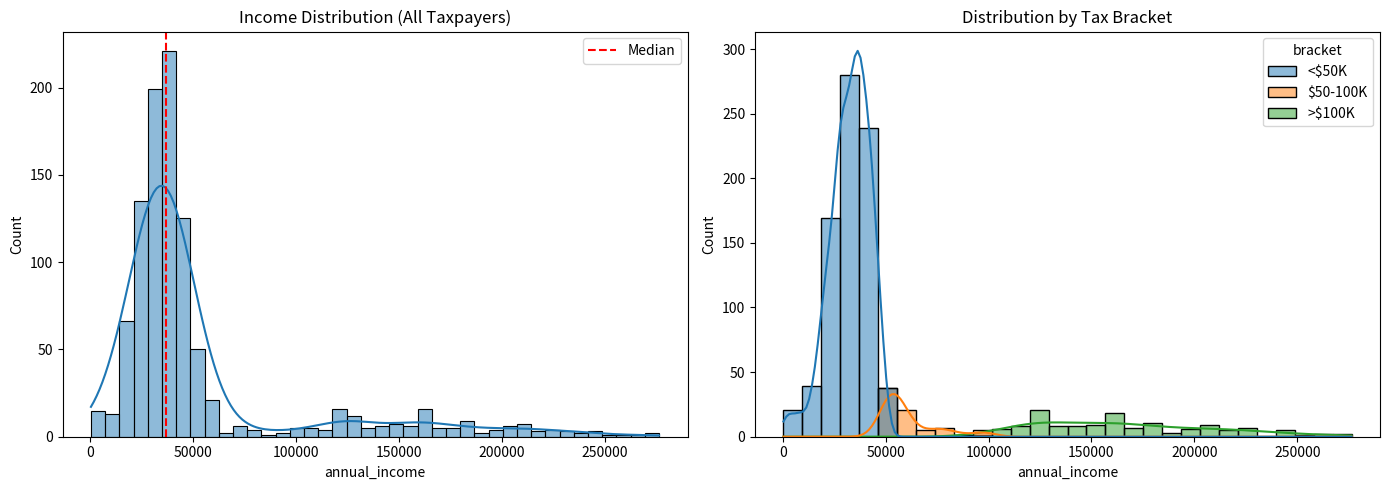

Recreate this plot in Python.
import seaborn as sns
import pandas as pd
import matplotlib.pyplot as plt
import numpy as np
# --- CODE 2: TAX INCOME DISTRIBUTION ---

print("\n" + "="*60)
print("CODE 2: HOUR 2 - TAX AUTHORITY INCOME DISTRIBUTION")
print("="*60)

np.random.seed(42)
incomes = np.concatenate([
    np.random.normal(35000, 10000, 800),
    np.random.normal(150000, 50000, 150),
    np.random.exponential(30000, 50)
])

df = pd.DataFrame({'annual_income': incomes})

fig, axes = plt.subplots(1, 2, figsize=(14, 5))

sns.histplot(data=df, x='annual_income', kde=True, bins=40, ax=axes[0])
axes[0].set_title('Income Distribution (All Taxpayers)')
axes[0].axvline(df['annual_income'].median(), color='red', linestyle='--', label='Median')
axes[0].legend()

df['bracket'] = pd.cut(df['annual_income'], bins=[0, 50000, 100000, 500000], 
                       labels=['<$50K', '$50-100K', '>$100K'])
sns.histplot(data=df, x='annual_income', kde=True, hue='bracket', ax=axes[1], bins=30)
axes[1].set_title('Distribution by Tax Bracket')

plt.tight_layout()
plt.savefig('02_tax_income_distribution.png', dpi=300, bbox_inches='tight')
plt.show()
